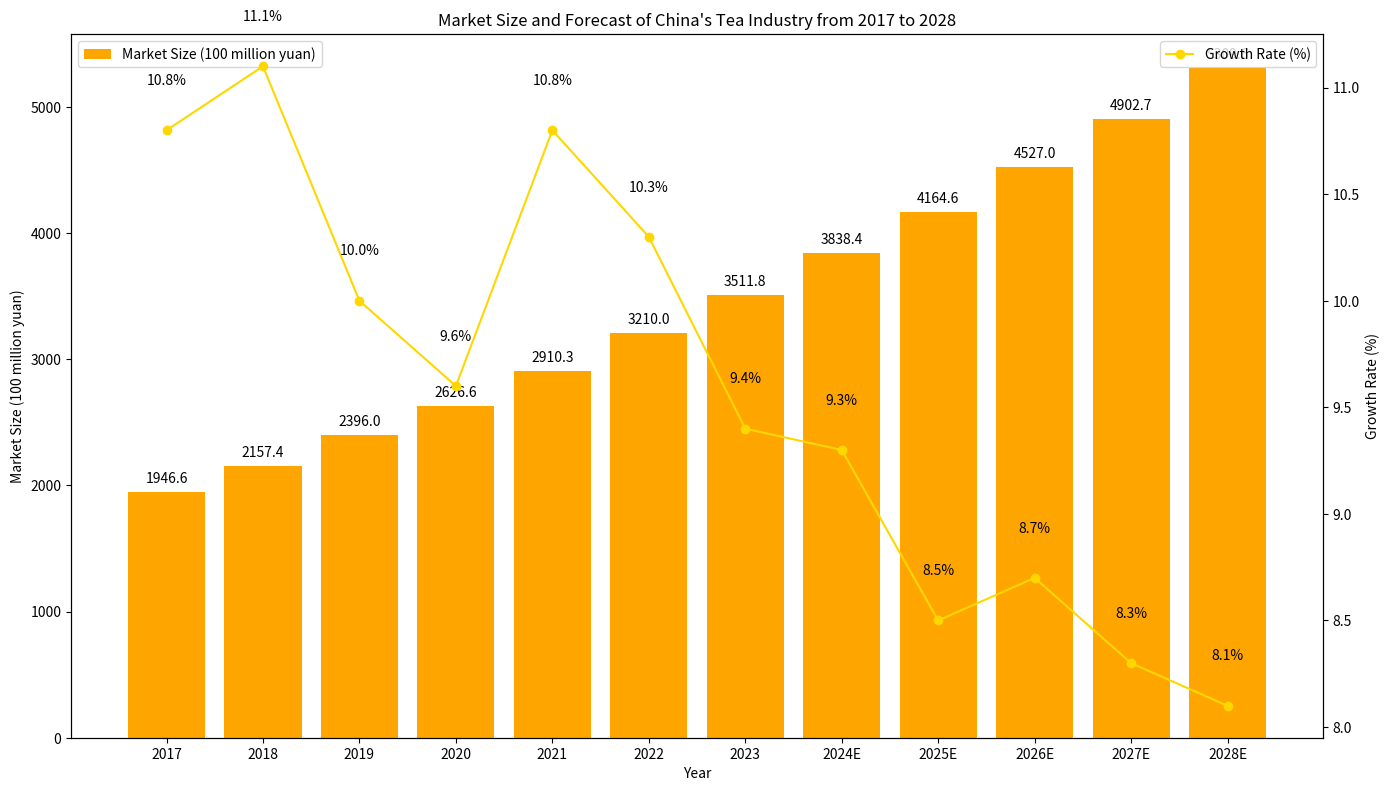

The matplotlib source for this figure:
import matplotlib.pyplot as plt
import numpy as np

# Data
years = ["2017", "2018", "2019", "2020", "2021", "2022", "2023", "2024E", "2025E", "2026E", "2027E", "2028E"]
market_size = [1946.6, 2157.4, 2396.0, 2626.6, 2910.3, 3210.0, 3511.8, 3838.4, 4164.6, 4527.0, 4902.7, 5309.6]
growth_rate = [10.8, 11.1, 10.0, 9.6, 10.8, 10.3, 9.4, 9.3, 8.5, 8.7, 8.3, 8.1]

x = np.arange(len(years))

fig, ax1 = plt.subplots(figsize=(14, 8))

# Plot the bar chart of market size
ax1.bar(x, market_size, color='orange', label='Market Size (100 million yuan)')
ax1.set_ylabel('Market Size (100 million yuan)')
ax1.set_xlabel('Year')
ax1.set_xticks(x)
ax1.set_xticklabels(years)
ax1.legend(loc='upper left')

# Create a secondary y-axis and plot the line chart of growth rate
ax2 = ax1.twinx()
ax2.plot(x, growth_rate, marker='o', color='gold', label='Growth Rate (%)')
ax2.set_ylabel('Growth Rate (%)')
ax2.legend(loc='upper right')

# Add annotations for market size values
for i, size in enumerate(market_size):
    ax1.text(i, size + 50, f'{size}', ha='center', va='bottom')

# Add annotations for growth rate values
for i, rate in enumerate(growth_rate):
    ax2.text(i, rate + 0.2, f'{rate}%', ha='center', va='bottom')

ax1.set_title('Market Size and Forecast of China\'s Tea Industry from 2017 to 2028')

plt.tight_layout()
plt.show()
